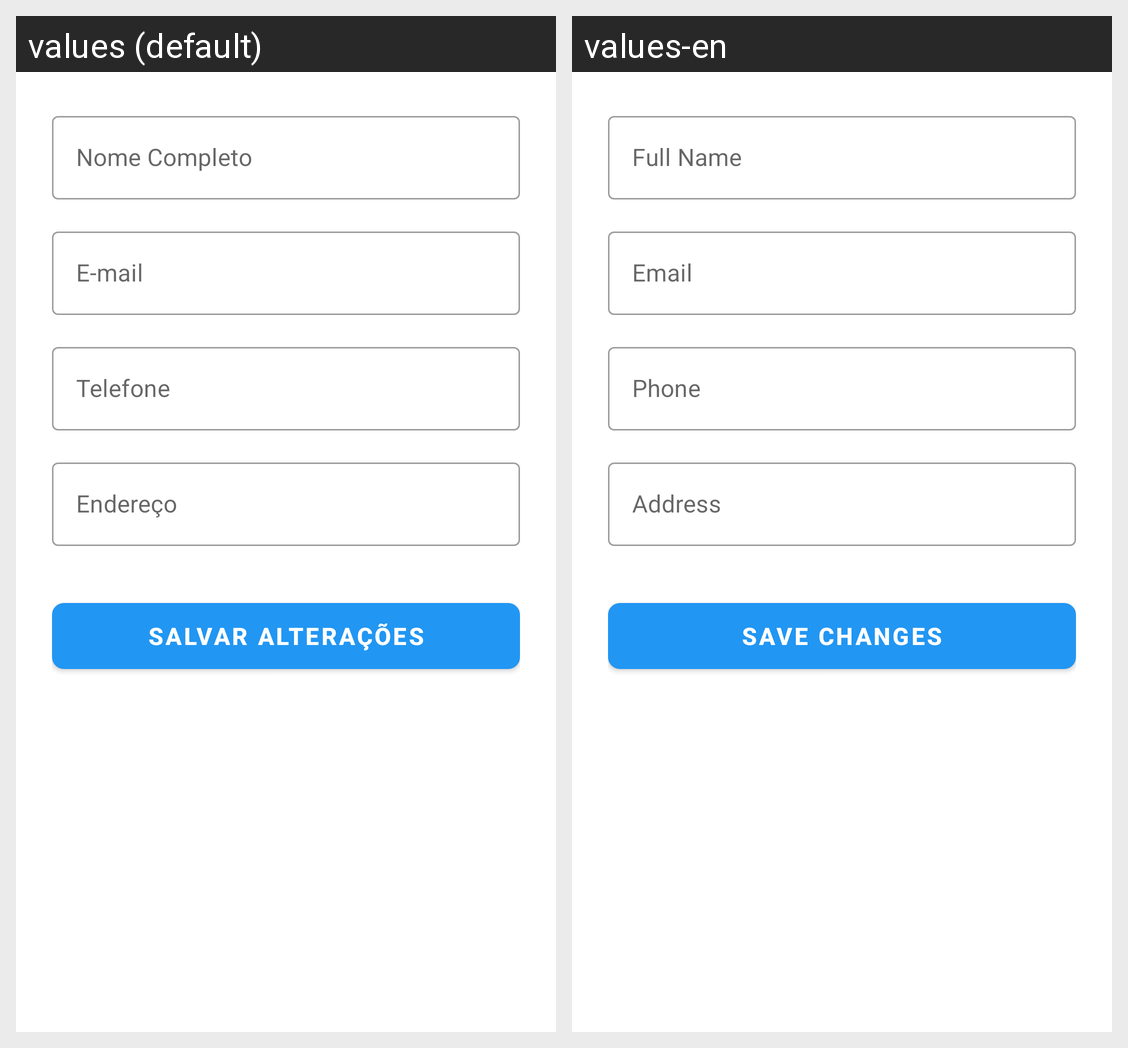

The same Android screen rendered under two of its app's locales, left to right. List the strings drawn on it with the default value and each locale's translation.
Android screen res/layout/activity_edit_profile.xml rendered under 2 locales, left to right: values (default), values-en. Device: Nexus 5 (rendered at 1080×1920; each locale shown at half size, 540×960, under a caption strip naming it); theme Theme.BarbeariaApp.
Strings drawn on this screen, with the default value and each locale's value (text and hints the layout hard-codes, and strings that could not be matched under every locale, appear in the picture but are not listed):

full_name
  values: Nome Completo
  values-en: Full Name

email
  values: E-mail
  values-en: Email

phone
  values: Telefone
  values-en: Phone

address
  values: Endereço
  values-en: Address

save_changes
  values: Salvar Alterações
  values-en: Save Changes
